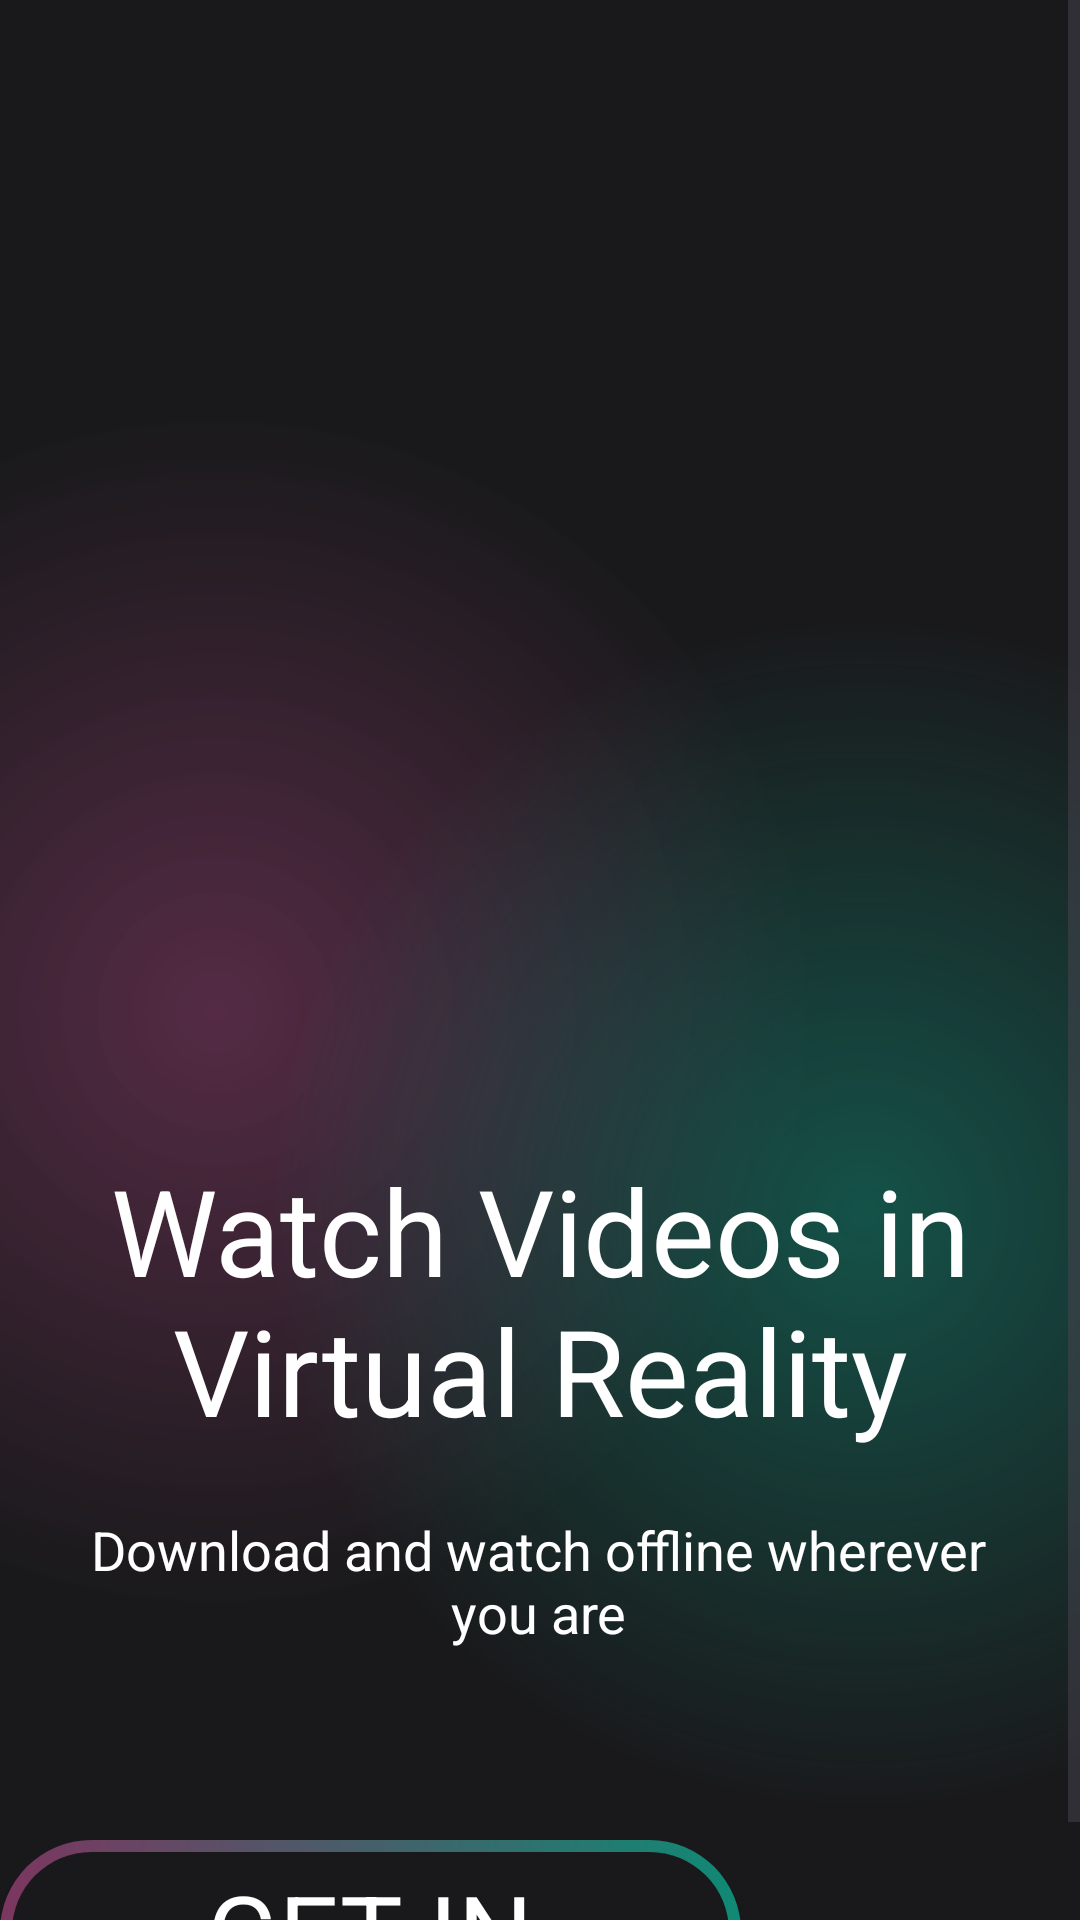

Layout XML and referenced resources for this Android screen:
<!-- AndroidManifest.xml: application theme Theme.MyMovies -->
<!-- res/layout/activity_intro.xml -->
<?xml version="1.0" encoding="utf-8"?>
<androidx.constraintlayout.widget.ConstraintLayout xmlns:android="http://schemas.android.com/apk/res/android"
    xmlns:app="http://schemas.android.com/apk/res-auto"
    xmlns:tools="http://schemas.android.com/tools"
    android:id="@+id/main"
    android:layout_width="match_parent"
    android:layout_height="match_parent"
    tools:context=".Activity.IntroActivity">

    <ScrollView
        android:layout_width="match_parent"
        android:layout_height="match_parent"
        android:background="@color/main_background"
        app:layout_constraintBottom_toBottomOf="parent"
        app:layout_constraintEnd_toEndOf="parent"
        app:layout_constraintHorizontal_bias="1.0"
        app:layout_constraintStart_toStartOf="parent"
        app:layout_constraintTop_toTopOf="parent"
        app:layout_constraintVertical_bias="1.0">

        <LinearLayout
            android:layout_width="match_parent"
            android:layout_height="wrap_content"
            android:orientation="horizontal">

            <androidx.constraintlayout.widget.ConstraintLayout
                android:layout_width="match_parent"
                android:layout_height="wrap_content"
                android:background="@drawable/gradient_color_background">

                <ImageView
                    android:id="@+id/imageView7"
                    android:layout_width="349dp"
                    android:layout_height="360dp"
                    app:srcCompat="@drawable/circle_gradient"
                    tools:ignore="MissingConstraints"
                    tools:layout_editor_absoluteX="33dp"
                    tools:layout_editor_absoluteY="84dp" />

                <ImageView
                    android:id="@+id/imageView8"
                    android:layout_width="345dp"
                    android:layout_height="428dp"
                    app:srcCompat="@drawable/woman"
                    tools:ignore="MissingConstraints"
                    tools:layout_editor_absoluteX="37dp"
                    tools:layout_editor_absoluteY="35dp" />

                <TextView
                    android:id="@+id/textView"
                    android:layout_width="wrap_content"
                    android:layout_height="100dp"
                    android:text="Watch Videos in
                     Virtual Reality"
                    android:textAlignment="center"
                    android:textColor="@color/white"

                    android:textSize="40sp"
                    app:layout_constraintBottom_toBottomOf="parent"
                    app:layout_constraintEnd_toEndOf="parent"
                    app:layout_constraintHorizontal_bias="0.0"
                    app:layout_constraintStart_toStartOf="parent"
                    app:layout_constraintTop_toBottomOf="@+id/imageView7"
                    app:layout_constraintVertical_bias="0.109" />

                <TextView
                    android:id="@+id/textView2"
                    android:layout_width="315dp"
                    android:layout_height="77dp"
                    android:layout_marginTop="21dp"
                    android:text="Download and watch offline wherever you are"
                    android:textAlignment="center"
                    android:textColor="@color/white"

                    android:textSize="18dp"
                    app:layout_constraintEnd_toEndOf="parent"
                    app:layout_constraintHorizontal_bias="0.489"
                    app:layout_constraintStart_toStartOf="parent"
                    app:layout_constraintTop_toBottomOf="@+id/textView"
                    tools:ignore="MissingConstraints" />

                <androidx.appcompat.widget.AppCompatButton
                    android:id="@+id/getInBtn"
                    style="@android:style/Widget.Button"
                    android:layout_width="247dp"
                    android:layout_height="61dp"
                    android:layout_marginTop="32dp"
                    android:background="@drawable/intro_btn_background"
                    android:text="GET IN"
                    android:textAlignment="center"
                    android:textColor="@color/white"
                    android:textSize="35dp"
                    app:layout_constraintTop_toBottomOf="@+id/textView2"
                    tools:ignore="MissingConstraints"
                    tools:layout_editor_absoluteX="82dp" />

            </androidx.constraintlayout.widget.ConstraintLayout>
        </LinearLayout>
    </ScrollView>
</androidx.constraintlayout.widget.ConstraintLayout>
<!-- resources referenced by this layout -->
<resources>
  <color name="main_background">#19191b</color>
  <color name="white">#FFFFFFFF</color>
  <!-- drawable gradient_color_background (drawable) -->
  <?xml version="1.0" encoding="utf-8"?>
  <layer-list xmlns:android="http://schemas.android.com/apk/res/android">
  <item>
      <shape>
          <gradient android:startColor="#997c3660"
              android:centerColor="#19191b"
              android:endColor="#19191b"
              android:type="radial"
              android:gradientRadius="110%p"
              android:centerX="0.2"
           />
      </shape>
  </item>
      <item>
          <shape>
              <gradient android:startColor="#800f8a75"
                  android:centerColor="@android:color/transparent"
                  android:endColor="@android:color/transparent"
                  android:gradientRadius="110%p"
                  android:centerX="0.8"
                  android:centerY="0.6"
                  android:type="radial" />
  
          </shape>
      </item>
  
  </layer-list>
  <!-- drawable intro_btn_background (drawable) -->
  <?xml version="1.0" encoding="utf-8"?>
  <layer-list xmlns:android="http://schemas.android.com/apk/res/android">
  <item>
      <shape android:shape="rectangle">
          <corners android:radius="50dp"/>
          <gradient android:startColor="#7c3660"
              android:endColor="#0f8a75"
              android:type="linear"
              android:angle="360"/>
          <size android:width="24dp" android:height="24dp" />
  
  
      </shape>
  
  
  </item>
      <item android:top="4dp" android:bottom="4dp" android:left="4dp" android:right="4dp">
  <shape  android:shape="rectangle">
      <corners android:radius="50dp"/>
          <solid android:color="#19191b"/>
  
      </shape>
      </item>
  </layer-list>
  <style name="Theme.MyMovies" parent="Base.Theme.MyMovies" />
  <style name="Base.Theme.MyMovies" parent="Theme.Material3.DayNight.NoActionBar">
          <item name="colorPrimary">@color/purple_500</item>
          <item name="colorPrimaryVariant">@color/purple_700</item>
          <item name="colorOnPrimary">@color/white</item>
          
          <item name="colorSecondary">@color/teal_200</item>
          <item name="colorSecondaryVariant">@color/teal_700</item>
          <item name="colorOnSecondary">@color/black</item>
          
          <item name="android:statusBarColor">?attr/colorPrimaryVariant</item>
          
          <item name="colorPrimaryDark">#19191b</item>
      </style>
  <color name="purple_500">#FF6200EE</color>
  <color name="purple_700">#FF3700B3</color>
  <color name="teal_200">#FF03DAC5</color>
  <color name="teal_700">#FF018786</color>
  <color name="black">#FF000000</color>
</resources>
